Run: headless pygame with SDL's dummy video driver; simulated clock (each Clock.tick advances the game by its frame time, no real sleeping); random seed 0; keys injected as events and as key.get_pressed() state; no mouse input.
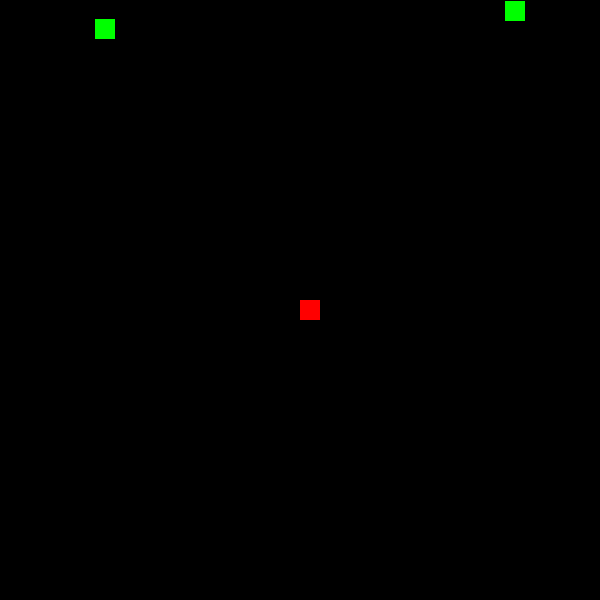
Frame 1 of 4 · flips 1–60 · no input
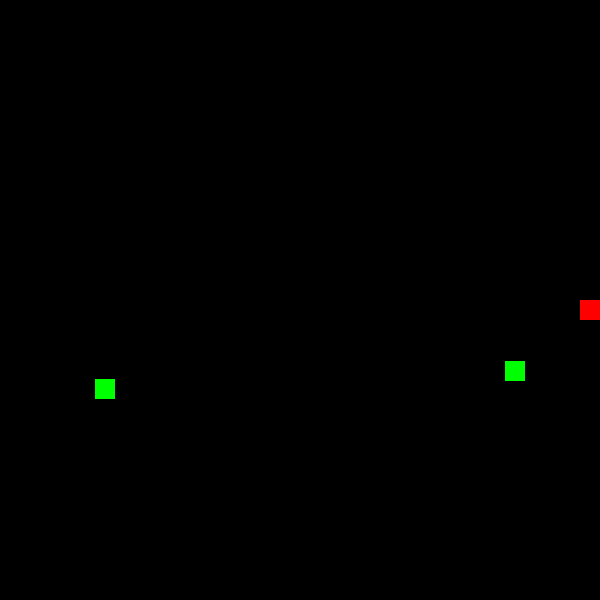
Frame 2 of 4 · flips 61–180 · tapped SPACE, RETURN · held RIGHT (→), D
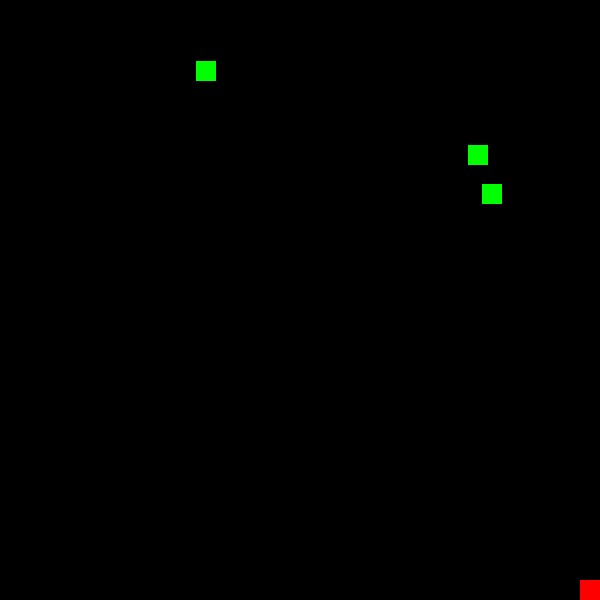
Frame 3 of 4 · flips 181–300 · held DOWN (↓), S
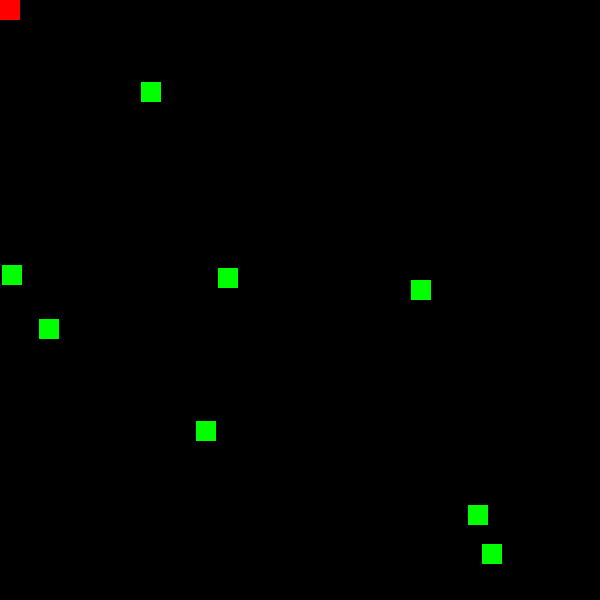
Frame 4 of 4 · flips 301–420 · held LEFT (←), A, UP (↑), W

The pygame program that drew these frames:

import pygame
import random

# Initialize Pygame
pygame.init()

# Set screen dimensions
screen_width = 600
screen_height = 600

# Set colors
red = (255, 0, 0)
green = (0, 255, 0)
black = (0, 0, 0)

# Create screen
screen = pygame.display.set_mode((screen_width, screen_height))

# Set player starting position
player_x = screen_width / 2
player_y = screen_height / 2

# Set player dimensions
player_width = 20
player_height = 20

# Set player speed
player_speed = 5

# Create list to store obstacles
obstacles = []

# Set obstacle dimensions
obstacle_width = 20
obstacle_height = 20

# Set obstacle speed
obstacle_speed = 3

# Set game over flag
game_over = False

# Set clock for frame rate
clock = pygame.time.Clock()

while not game_over:
    # Handle events
    for event in pygame.event.get():
        if event.type == pygame.QUIT:
            game_over = True

    # Get pressed keys
    keys = pygame.key.get_pressed()

    # Move player based on pressed keys
    if keys[pygame.K_LEFT]:
        player_x -= player_speed
    if keys[pygame.K_RIGHT]:
        player_x += player_speed
    if keys[pygame.K_UP]:
        player_y -= player_speed
    if keys[pygame.K_DOWN]:
        player_y += player_speed

    # Check for collision with screen boundaries
    if player_x < 0:
        player_x = 0
    if player_x > screen_width - player_width:
        player_x = screen_width - player_width
    if player_y < 0:
        player_y = 0
    if player_y > screen_height - player_height:
        player_y = screen_height - player_height

    # Generate new obstacles at random intervals
    if random.randint(1, 50) == 1:
        # Set starting position for new obstacle
        obstacle_x = random.randint(0, screen_width - obstacle_width)
        obstacle_y = 0 - obstacle_height

        # Add new obstacle to list of obstacles
        obstacles.append([obstacle_x, obstacle_y])

    # Move obstacles down the screen and check for collision with player or bottom of screen
    for obstacle in obstacles:
        # Move obstacle down the screen
        obstacle[1] += obstacle_speed

        # Check for collision with bottom of screen
        if obstacle[1] > screen_height:
            obstacles.remove(obstacle)

        # Check for collision with player
        if (player_x < obstacle[0] + obstacle_width and
                player_x + player_width > obstacle[0] and
                player_y < obstacle[1] + obstacle_height and
                player_y + player_height > obstacle[1]):
            game_over = True

    # Fill screen with black color to erase previous frame
    screen.fill(black)

    # Draw obstacles on screen
    for obstacle in obstacles:
        pygame.draw.rect(screen, green, (obstacle[0], obstacle[1], obstacle_width, obstacle_height))

    # Draw player on screen
    pygame.draw.rect(screen, red, (player_x, player_y, player_width, player_height))

    # Update display to show new frame
    pygame.display.update()

    # Control frame rate to limit speed of game loop
    clock.tick(60)

# Quit Pygame when game loop ends
pygame.quit()
